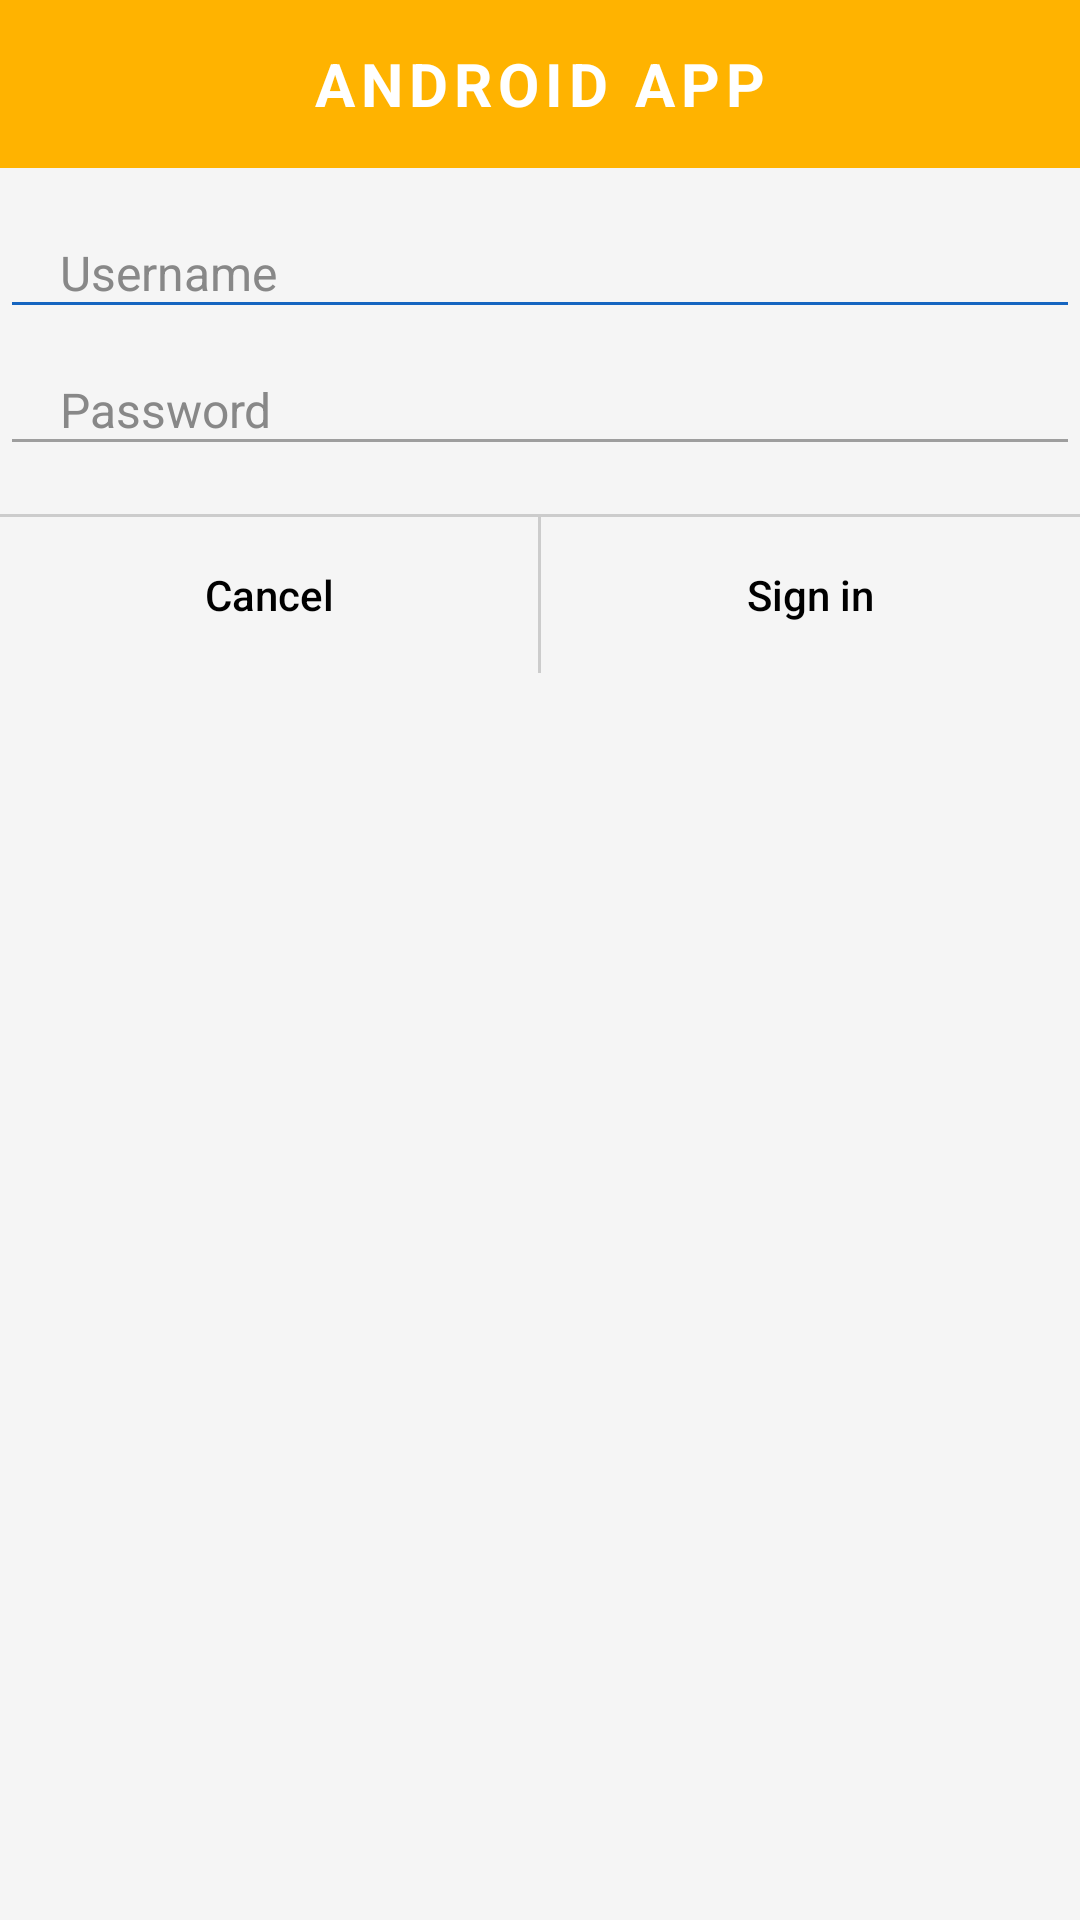

Write the Android layout XML for this screen, with the resource values it uses.
<!-- AndroidManifest.xml: application theme Theme.Android_test03 -->
<!-- res/layout/dialog_login.xml -->
<?xml version="1.0" encoding="utf-8"?>
<LinearLayout xmlns:android="http://schemas.android.com/apk/res/android"
    android:layout_width="match_parent"
    android:layout_height="wrap_content"
    android:orientation="vertical"
    android:background="@color/dialog_gray">

    
    <LinearLayout
        android:layout_width="match_parent"
        android:layout_height="56dp"
        android:background="@color/banner_orange"
        android:gravity="center">

        <TextView
            android:layout_width="wrap_content"
            android:layout_height="wrap_content"
            android:text="@string/app_title_banner"
            android:textColor="@color/white"
            android:textSize="20sp"
            android:textStyle="bold"
            android:letterSpacing="0.1" />
    </LinearLayout>

    
    <EditText
        android:id="@+id/etUsername"
        android:layout_width="match_parent"
        android:layout_height="wrap_content"
        android:layout_marginTop="16dp"
        android:hint="@string/hint_username"
        android:inputType="textPersonName"
        android:importantForAutofill="no"
        android:paddingHorizontal="20dp"
        android:paddingVertical="8dp"
        android:textColorHint="@color/hint_gray"
        android:textSize="16sp"
        android:backgroundTint="@color/primary_blue" />

    <EditText
        android:id="@+id/etPassword"
        android:layout_width="match_parent"
        android:layout_height="wrap_content"
        android:layout_marginTop="8dp"
        android:hint="@string/hint_password"
        android:inputType="textPassword"
        android:importantForAutofill="no"
        android:paddingHorizontal="20dp"
        android:paddingVertical="8dp"
        android:textColorHint="@color/hint_gray"
        android:textSize="16sp"
        android:backgroundTint="@color/pwd_gray" />

    
    <View
        android:layout_width="match_parent"
        android:layout_height="1dp"
        android:layout_marginTop="16dp"
        android:background="@color/divider_gray" />

    
    <LinearLayout
        android:layout_width="match_parent"
        android:layout_height="52dp"
        android:orientation="horizontal">

        <Button
            android:id="@+id/btnCancel"
            style="?android:attr/borderlessButtonStyle"
            android:layout_width="0dp"
            android:layout_height="match_parent"
            android:layout_weight="1"
            android:textColor="@color/black"
            android:textAllCaps="false"
            android:text="@string/cancel" />

        <View
            android:layout_width="1dp"
            android:layout_height="match_parent"
            android:background="@color/divider_gray" />

        <Button
            android:id="@+id/btnSignIn"
            style="?android:attr/borderlessButtonStyle"
            android:layout_width="0dp"
            android:layout_height="match_parent"
            android:layout_weight="1"
            android:textColor="@color/black"
            android:textAllCaps="false"
            android:text="@string/sign_in" />
    </LinearLayout>

</LinearLayout>
<!-- resources referenced by this layout -->
<resources>
  <color name="banner_orange">#FFFFB300</color>
  <color name="black">#FF000000</color>
  <color name="dialog_gray">#FFF5F5F5</color>
  <color name="divider_gray">#FFCCCCCC</color>
  <color name="hint_gray">#FF888888</color>
  <color name="primary_blue">#FF1565C0</color>
  <color name="pwd_gray">#FF9E9E9E</color>
  <color name="white">#FFFFFFFF</color>
  <string name="app_title_banner">ANDROID APP</string>
  <string name="cancel">Cancel</string>
  <string name="hint_password">Password</string>
  <string name="hint_username">Username</string>
  <string name="sign_in">Sign in</string>
  <style name="Theme.Android_test03" parent="Base.Theme.Android_test03" />
  <style name="Base.Theme.Android_test03" parent="Theme.Material3.DayNight.NoActionBar">
          <item name="colorPrimary">@color/primary_blue</item>
          <item name="colorOnPrimary">@color/white</item>
          <item name="colorSecondary">@color/primary_blue</item>
          <item name="colorOnSecondary">@color/white</item>
      </style>
</resources>
